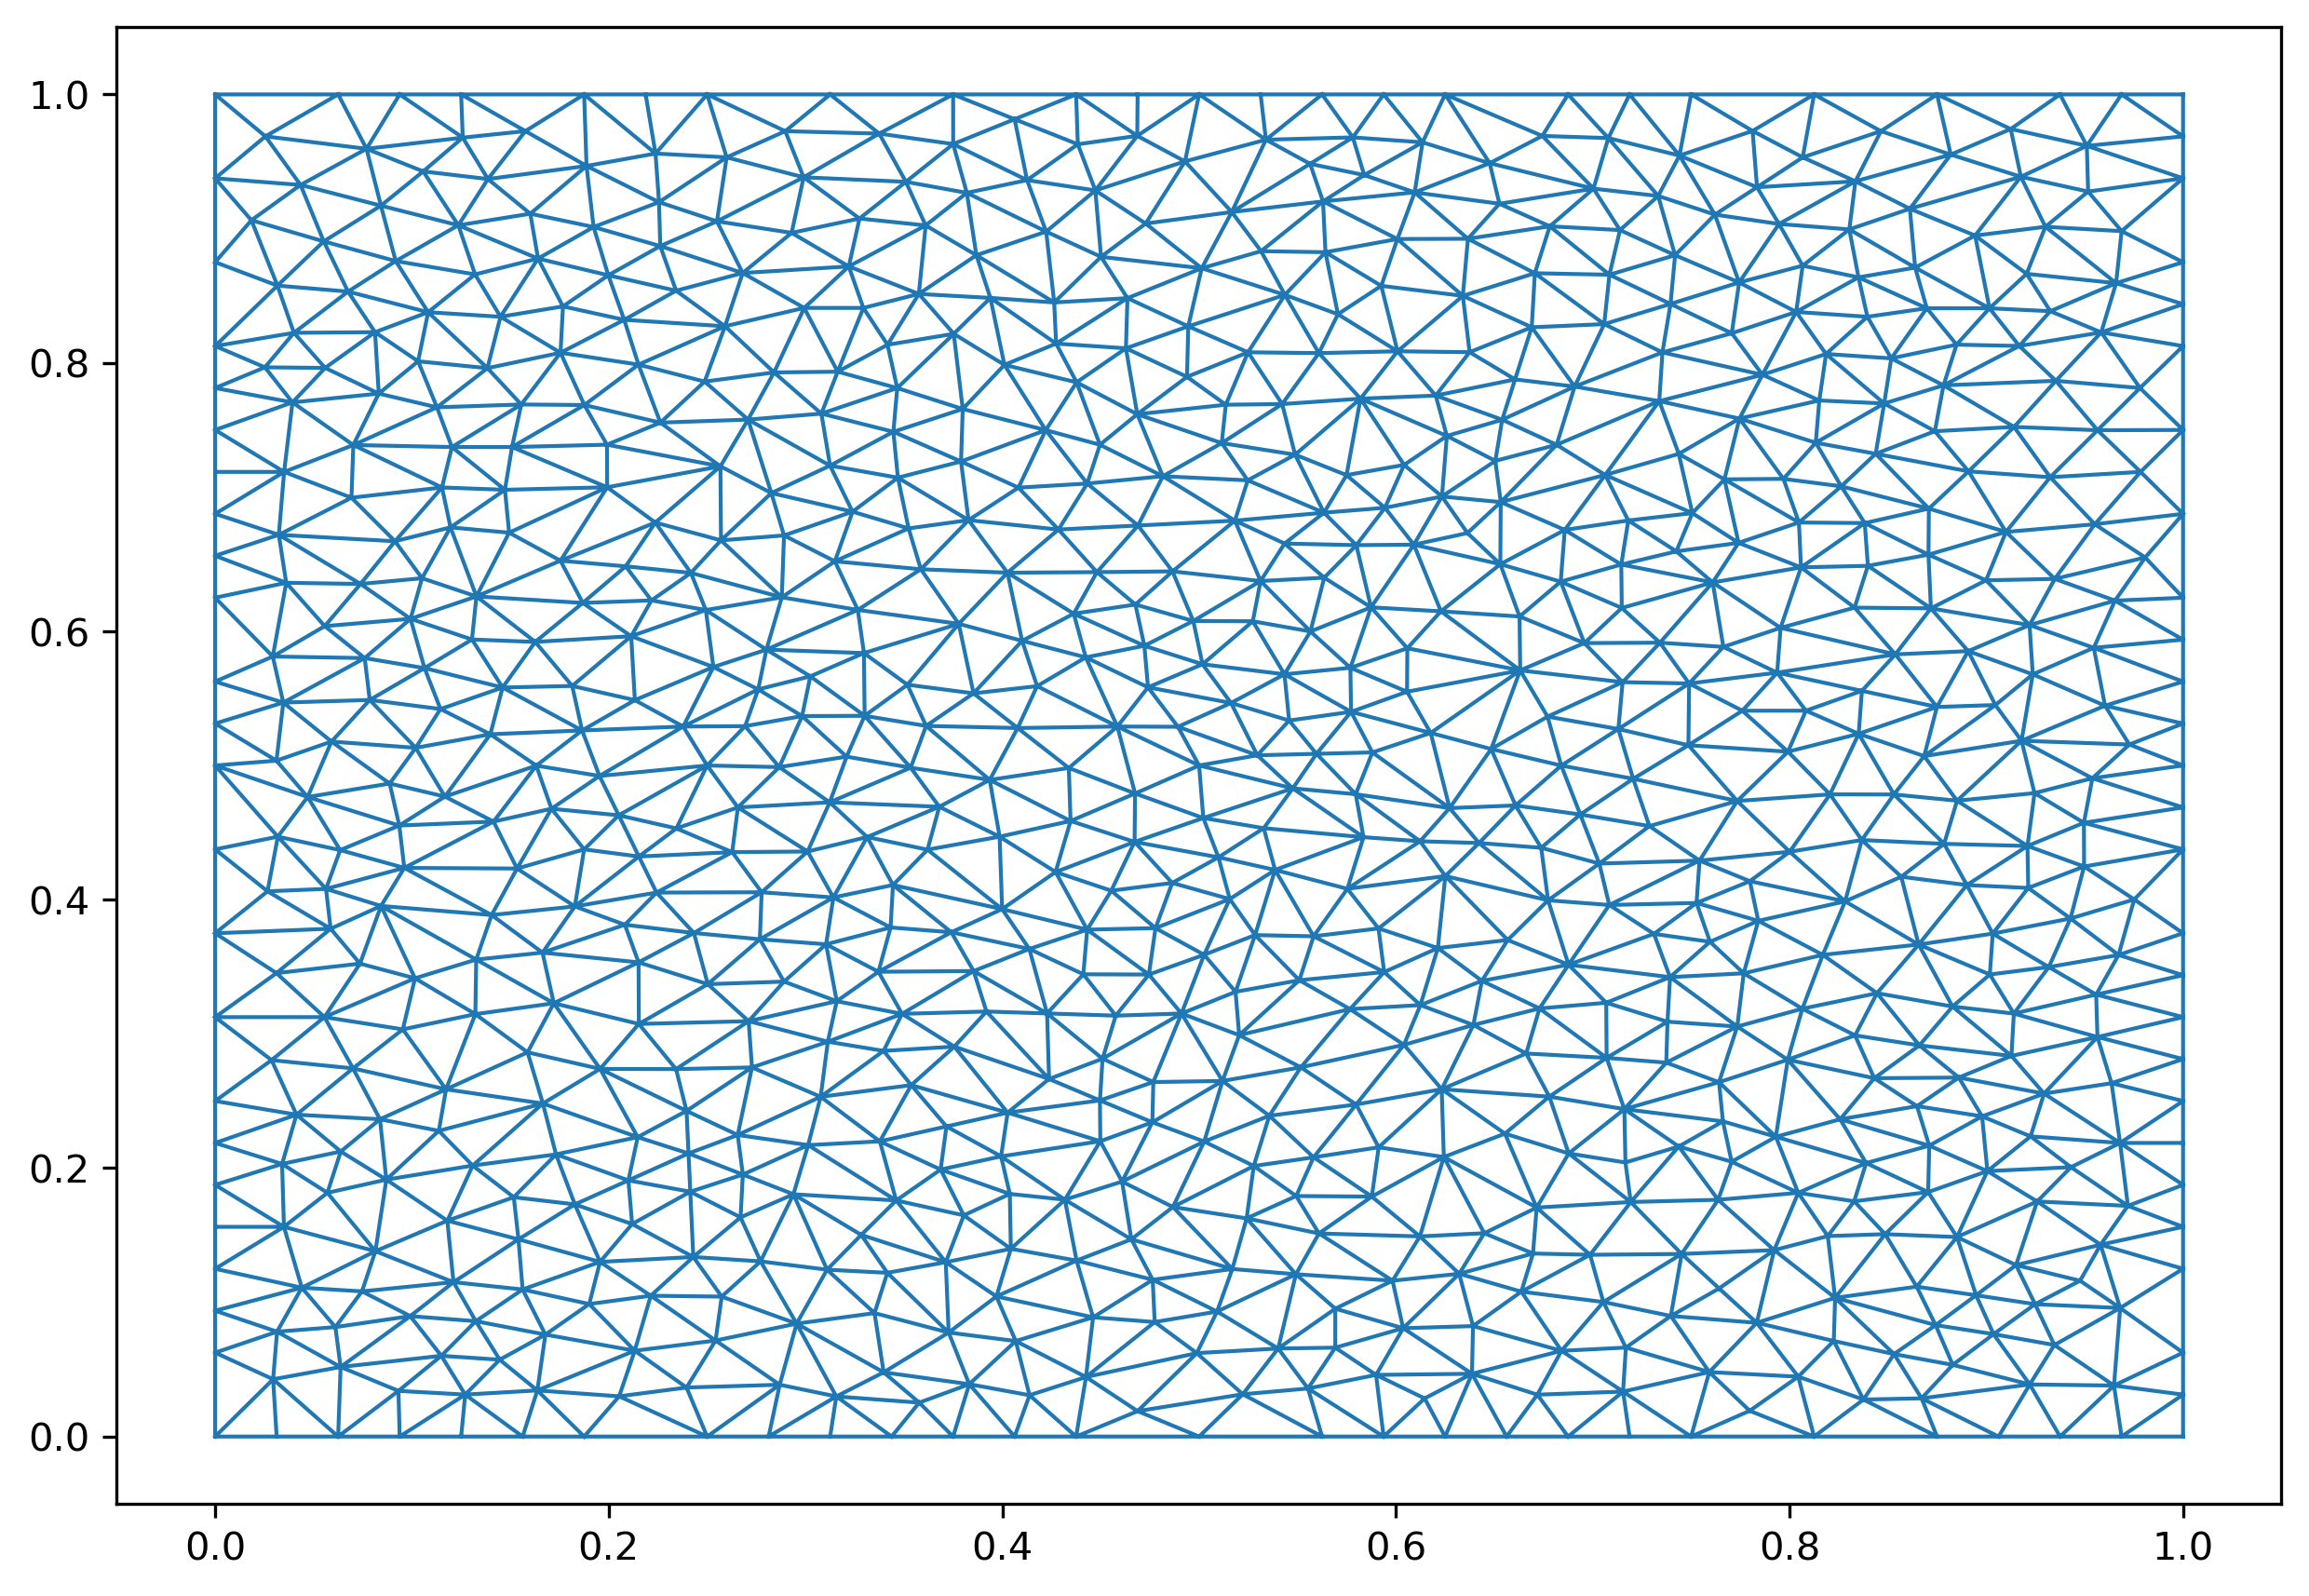

The data file committed next to this chart (first rows):
0.0, 0.0, 116, 355, 113, 0, 558
0.0, 1.0, 38, 33, 82, 1, 322
1.0, 1.0, 60, 56, 157, 2, 409
1.0, 0.0, 32, 19, 7, 3, 831
0.5, 0.5, 4, 63, 292, 5, 132
0.0, 0.5, 268, 280, 53, 23, 442
0.2493, 0.6158, 154, 13, 14, 11, 267
0.25, 0.5, 47, 22, 24, 12, 568
0.3104, 0.3668, 20, 7, 14, 78, 317
0.3142, 0.4017, 40, 58, 59, 76, 83
0.1875, 0.4375, 37, 41, 286, 83, 5
0.0, 0.25, 290, 63, 25, 128, 151
0.5, 0.0, 49, 53, 155, 131, 128
0.2627, 0.4354, 10, 154, 31, 132, 131
0.2344, 0.4531, 19, 31, 7, 148, 288
0.3011, 0.4359, 118, 82, 33, 151, 148
0.3444, 0.4109, 22, 47, 27, 81, 200
0.362, 0.4373, 254, 256, 26, 176, 188
0.3432, 0.3793, 257, 135, 136, 190, 204
0.1953, 0.4922, 16, 52, 17, 204, 212
0.2656, 0.4688, 14, 13, 20, 200, 190
0.3123, 0.4725, 41, 33, 38, 212, 23
0.2867, 0.4988, 286, 249, 10, 288, 78
0.5, 1.0, 16, 18, 155, 188, 446
0.3209, 0.5066, 13, 154, 43, 189, 312
0.4078, 0.5279, 47, 54, 27, 168, 189
0.2777, 0.4055, 13, 26, 15, 317, 168
0.2693, 0.5293, 253, 254, 43, 312, 1
0.2532, 0.5734, 51, 49, 337, 322, 327
0.3535, 0.4983, 50, 9, 16, 327, 176
0.2133, 0.5487, 21, 22, 20, 231, 378
0.2051, 0.4629, 27, 32, 7, 267, 76
0.2378, 0.529, 10, 31, 37, 279, 528
0.1168, 0.4768, 15, 26, 9, 236, 777
0.1398, 0.5233, 43, 26, 13, 354, 443
0.1632, 0.4999, 58, 57, 29, 369, 362
0.1865, 0.5261, 7, 20, 22, 352, 679
0.1709, 0.4678, 9, 8, 18, 362, 354
0.09357, 0.4553, 22, 21, 24, 374, 403
0.05868, 0.3784, 21, 50, 293, 384, 397
0.3518, 0.5602, 22, 27, 7, 394, 352
0.1415, 0.4582, 291, 294, 158, 397, 394
0.1814, 0.5593, 120, 137, 286, 400, 384
0.2243, 0.4053, 46, 28, 6, 403, 408
0.3024, 0.5664, 6, 28, 55, 408, 2
0.2891, 0.339, 337, 49, 8, 409, 400
0.2114, 0.5963, 57, 44, 47, 442, 369
0.2983, 0.5368, 21, 20, 15, 378, 374
0.03184, 0.447, 27, 54, 32, 443, 465
0.3371, 0.3463, 118, 33, 34, 446, 81
0.3313, 0.4467, 54, 28, 32, 342, 471
0.349, 0.315, 21, 29, 24, 448, 449
0.3999, 0.393, 219, 97, 92, 449, 11
0.3854, 0.3468, 131, 133, 145, 465, 231
0.2759, 0.5567, 19, 35, 37, 471, 448
0.2801, 0.5863, 135, 120, 134, 467, 611
0.3266, 0.6159, 46, 30, 28, 524, 662
0.33, 0.537, 57, 58, 40, 558, 635
0.3613, 0.5295, 32, 30, 36, 568, 574
0.3854, 0.5538, 19, 36, 35, 574, 524
0.3779, 0.6055, 59, 60, 40, 580, 693
... 1,516 more rows
